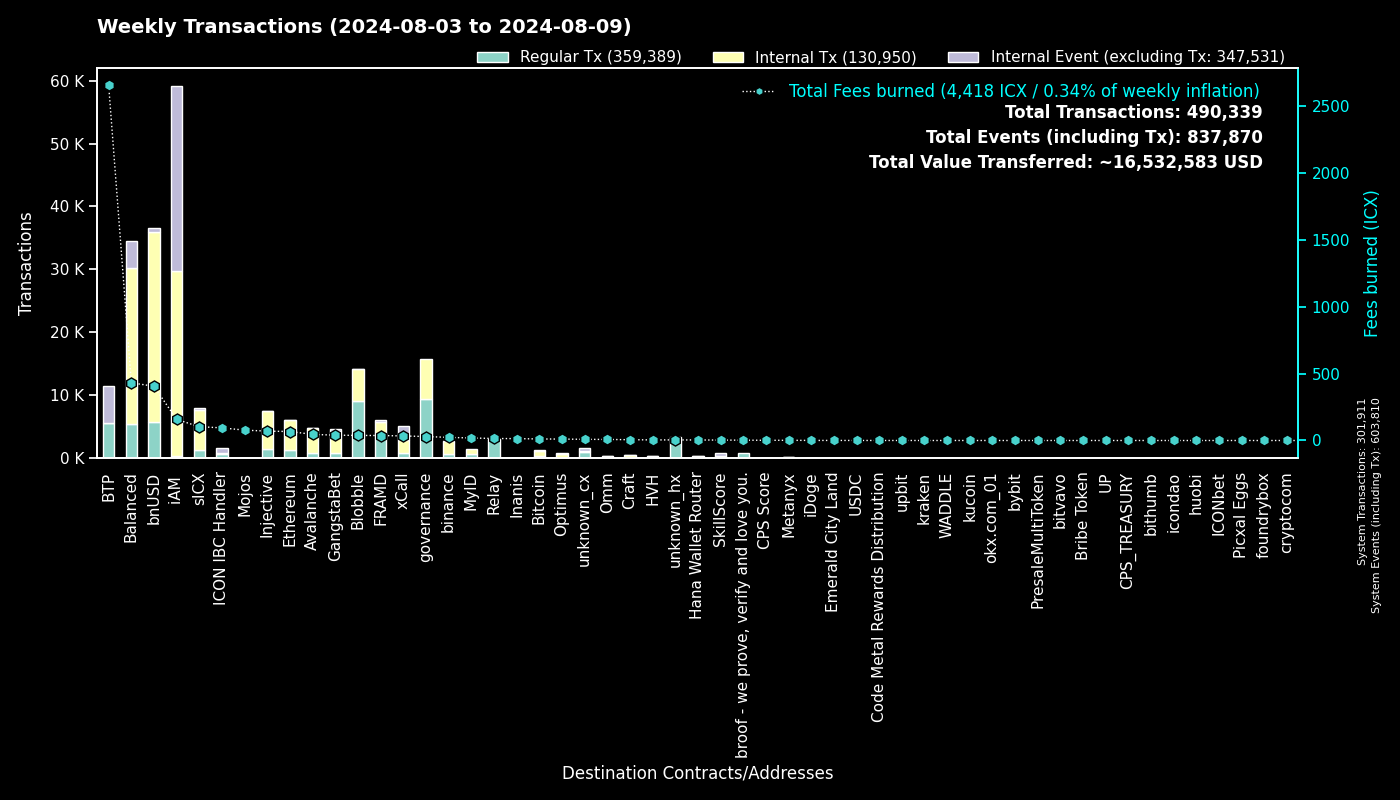

The table this chart was drawn from, first rows:
to, Regular Tx, Fees burned, to_def, Internal Tx, Internal Event (excluding Tx), group
0, 301895, 0.0, System, 16, 301899, System
cx00000000000000000000000000000000000000…, 9365, 29.56, governance, 6384, 0, governance
cx88fd7df7ddff82f7cc735c871dc519838cb235…, 5763, 405.1, bnUSD, 30243, 641, bnUSD
cxee7a00755a757e3c519a0616456030e33dc9d4…, 5574, 2650, BTP_2, 0, 5855, BTP
cxf14dea1cff7ceb29a46e6d04533a08f84441e4…, 4973, 21.28, Blobble Stake Token, 5104, 2, Blobble
cxf2ca3b655a782f39227934d37ff3b77f9b1ebc…, 4046, 16.56, Blobble, 0, 0, Blobble
cx2aa9b28a657e3121b75d3d4fe65e569398645d…, 3940, 33.57, FRAMD Token, 1325, 33, FRAMD
cxca5faa5a71d986a2e84dd7e6f5ff791d29901e…, 3002, 14.2, Relay_4, 0, 0, Relay
cx66d4d90f5f113eba575bf793570135f9b10cec…, 1553, 102.8, balanced_loans, 3101, 1946, Balanced
cx4297f4b63262507623b6ad575d0d8dd2db980e…, 1472, 69.88, Injective, 5959, 36, Injective
cxa0af3165c08318e988cb30993b3048335b94af…, 1323, 48.06, balanced_dex, 3671, 662, Balanced
cx2609b924e33ef00b648a409245c7ea394c4678…, 1260, 103, sICX, 6469, 249, sICX
cx21e94c08c03daee80c25d8ee3ea22a20786ec2…, 1254, 208.3, balanced_router, 13553, 1021, Balanced
cx288d13e1b63563459a2ac6179f237711f6851c…, 1252, 67.11, Ethereum, 4825, 73, Ethereum
cxa07f426062a1384bdd762afa6a87d123fbc81c…, 886, 33.92, xCall, 2005, 2309, xCall
cx66a031cc3bd305c76371fb586e93801b948254…, 840, 45.59, Avalanche, 3943, 23, Avalanche
cx69bcdf1753472c1444188ec3f5188657e30c83…, 770, 2.441, broof - we prove, verify and love you., 0, 0, broof - we prove, verify and love you.
cx622bbab73698f37dbef53955fd3decffeb0b0c…, 638, 94.38, ICON IBC Handler, 150, 909, ICON IBC Handler
cxba62bb61baf8dd8b6a04633fe33806547785a0…, 525, 16.7, MyID_3, 495, 0, MyID
cxd82fb5d3effecd8c9071a4bba3856ad7222c4b…, 524, 19.33, Balanced Savings, 968, 5, Balanced
cx2d552c485ec8bcaa75aac02424e2aca6ffdb2f…, 506, 23.02, Binance Coin, 1968, 3, binance
cx5a0af85407c69945eb318d4ac18e9e84218416…, 418, 24.62, GangWar Simulation, 1438, 282, GangstaBet
cx14002628a4599380f391f708843044bc93dce2…, 322, 156.6, iAM Div, 29345, 29366, iAM
cx07b184a37f03c6ab681fcbd0b45aec6dc3eafb…, 279, 11.38, Bitcoin, 944, 85, Bitcoin
cx91a5817cf6e7adbcbcee9e8815c63f83d9a98a…, 248, 1.546, unknown_cx, 0, 133, unknown_cx
cxdada6921d08fbf37c6f228816852e58b219cc5…, 248, 1.558, unknown_cx, 0, 114, unknown_cx
cx59d899fce52cadd1feb5128ff5e6672f03943e…, 229, 1.277, unknown_cx, 0, 61, unknown_cx
cx694e8c9f1a05c8c3719f30d46b97697960e428…, 223, 2.104, MyID_2, 223, 0, MyID
hxb568381d35d3e7a6383200e8a0d30310af20b9…, 218, 0.2725, binance_hot, 0, 0, binance
cxabea09a8c5f3efa54d0a0370b14715e6f22705…, 190, 6.853, Balanced Asset Manager, 869, 417, Balanced
cxd17316e24ee40f2ef8ed6f3a497311db1b3520…, 157, 2.728, GangstaVerse LootBox, 776, 0, GangstaBet
cx917f88460d4ebec1fd656d4dbe51131a37d168…, 142, 0.8249, unknown_cx, 0, 72, unknown_cx
cx10d59e8103ab44635190bd4139dbfd682fa2d0…, 142, 8.138, balanced_rewards, 275, 172, Balanced
cxf61cd5a45dc9f91c15aa65831a30a90d59a096…, 132, 15.59, balanced_baln, 958, 103, Balanced
cx28b2ec885b50c8a93da752f2d0467a67127a70…, 115, 8.795, CROWN, 977, 46, GangstaBet
cx203d9cd2a669be67177e997b8948ce2c35caff…, 86, 14.14, balanced_dividends, 862, 12, Balanced
cxe971c0a92c58db502e4a224efc6ba311eb1c17…, 77, 14.09, Inanis Treasury, 12, 0, Inanis
cx28497aef34ec44ad2be9249daddfbe34b54f30…, 77, 1.368, Balanced Bribe, 77, 0, Balanced
cxc2f3ea1c84cac895b3ab05681705d472002bfb…, 71, 77.42, Mojos, 1, 0, Mojos
cx43e2eec79eb76293c298f2b17aec06097be606…, 71, 1.581, balanced_staking, 213, 11, Balanced
cx30f18d26f45d990112a4cd4825c0b79af73aac…, 58, 3.695, Yetis, 358, 313, FRAMD
hx68646780e14ee9097085f7280ab137c3633b4b…, 53, 0.06625, kraken_hot, 0, 0, kraken
hx97347e18238192e5066466a0a8865f1892c6be…, 53, 0.06625, upbit_hot_01, 0, 0, upbit
hx6820a240b4a92eb501c76ce303572407a3028f…, 51, 0.06375, upbit_hot_04, 0, 0, upbit
cx1125cae5b048ba57c9331e47e0220a3b91287f…, 51, 0.4382, Emerald City Land, 45, 0, Emerald City Land
cxe2da9f10bc6e2754347bde2ef73379bd398fd9…, 48, 4.376, HVH, 281, 12, HVH
cx2dc662031f3d62bcdba4f63e9bf827767c8475…, 45, 3.103, SkillScore, 382, 390, SkillScore
hxbb984f278abd66ae2155edbd91f8c87ce98411…, 41, 0.05125, kucoin, 0, 0, kucoin
cx334db6519871cb2bfd154cec0905ced4ea142d…, 40, 0.1441, unknown_cx, 0, 0, unknown_cx
hx1b3e781a1c802c238e30e90aa1a6cee94f9bac…, 39, 0.04875, unknown_hx, 0, 0, unknown_hx
cx44250a12074799e26fdeee75648ae47e2cc842…, 38, 0.7785, balanced_governance, 1, 0, Balanced
cx384018e03aa8b739472c7a0645b70df97550e2…, 38, 0.4694, GangstaBet, 38, 0, GangstaBet
cxaa99a164586883eed0322d62a31946dfa9491f…, 35, 0.2831, optimus_rewards, 63, 14, Optimus
hx85532472e789802a943bd34a8aeb86668bc232…, 33, 0.04125, okx.com_01, 0, 0, okx.com_01
hx6b91c8dea3114de74ecfa85908b875778c2b59…, 32, 0.04, bybit, 0, 0, bybit
hx2f1377f549e31534bcc7d02a1ba23c1a5d289f…, 32, 0.04, unknown_hx, 0, 0, unknown_hx
cx2e6d0fc0eca04965d06038c8406093337f085f…, 28, 1.625, Craft, 144, 3, Craft
hxa390d24fdcba68515b492ffc553192802706a1…, 27, 0.03375, bitvavo_hot, 0, 0, bitvavo
hx2098e1cd4ce172da6e8d2492047b1bf5671243…, 26, 0.0325, unknown_hx, 0, 0, unknown_hx
hx133323c2e990994816b548a9e7eb080a5eac80…, 25, 0.03125, unknown_hx, 0, 0, unknown_hx
... 874 more rows
